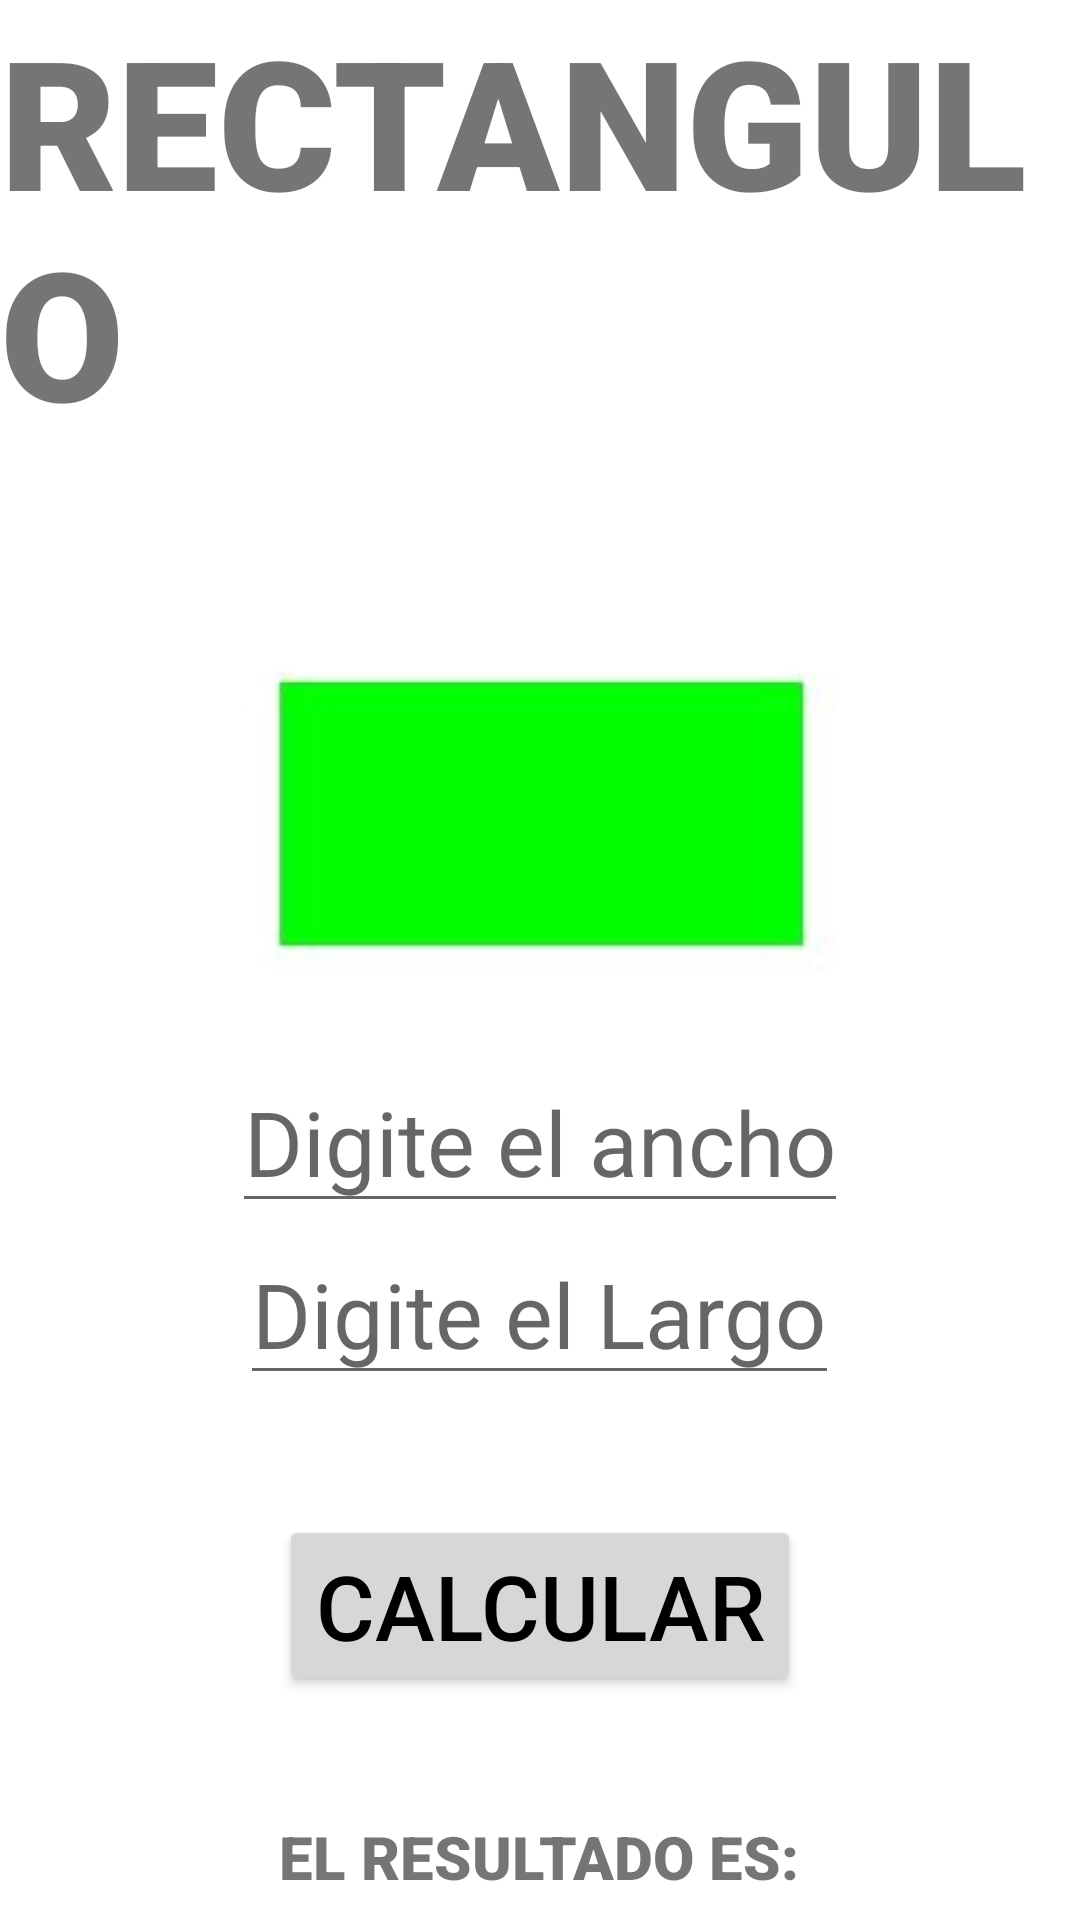

Reconstruct the res/layout file that produces this screen, plus the resources it refers to.
<!-- AndroidManifest.xml: application theme Theme.Beeapp -->
<!-- res/layout/activity_rectangulo.xml -->
<?xml version="1.0" encoding="utf-8"?>
<LinearLayout xmlns:android="http://schemas.android.com/apk/res/android"
    xmlns:app="http://schemas.android.com/apk/res-auto"
    xmlns:tools="http://schemas.android.com/tools"
    android:orientation="vertical"
    android:layout_width="match_parent"
    android:layout_height="match_parent"
    tools:context=".Rectangulo">

    <TextView
        android:id="@+id/txtrectangulo"
        android:layout_width="wrap_content"
        android:layout_height="wrap_content"
        android:text="@string/titulo3"
        android:textSize="60sp"
        android:layout_gravity="center"
        android:fontFamily="sans-serif-black" />

    <ImageView
        android:id="@+id/imgrectangulo"
        android:src="@drawable/img"
        android:layout_width="200dp"
        android:layout_height="200dp"
        android:layout_gravity="center"/>

    <EditText
        android:id="@+id/edtancho"
        android:layout_width="wrap_content"
        android:layout_height="wrap_content"
        android:hint="@string/tituloancho"
        android:inputType="number"
        android:layout_gravity="center"
        android:textColor="@color/black"
        android:textSize="30dp"/>


    <EditText
        android:id="@+id/edtlargo"
        android:layout_width="wrap_content"
        android:layout_height="wrap_content"
        android:hint="@string/titulolargo"
        android:inputType="number"
        android:layout_gravity="center"
        android:textColor="@color/black"
        android:textSize="30dp"/>





    <Button
        android:id="@+id/btncalcularrectangulo"
        android:layout_width="wrap_content"
        android:layout_height="wrap_content"
        android:text="@string/titulo5"
        android:layout_gravity="center"
        android:textColor="@color/black"
        android:textSize="30dp"
        android:layout_marginTop="40dp"/>

    <TextView
        android:id="@+id/txtrsrectangulo"
        android:layout_width="wrap_content"
        android:layout_height="wrap_content"
        android:text="@string/resultado"
        android:textSize="20dp"
        android:layout_marginTop="40dp"
        android:layout_gravity="center"
        android:fontFamily="sans-serif-black" />


    <Button
        android:id="@+id/btnmenú"
        android:layout_width="90dp"
        android:layout_height="32dp"
        android:text="@string/siguiente"
        android:textSize="10dp"
        android:layout_marginTop="100dp"
        android:layout_marginLeft="20dp"
        android:layout_gravity="right"/>








</LinearLayout>
<!-- resources referenced by this layout -->
<resources>
  <color name="black">#FF000000</color>
  <!-- drawable img: png bitmap (drawable-v24, 4922 bytes) -->
  <string name="resultado">EL RESULTADO ES:</string>
  <string name="siguiente">Olvide mi contraseña</string>
  <string name="titulo3">RECTANGULO</string>
  <string name="titulo5">CALCULAR</string>
  <string name="tituloancho">Digite el ancho</string>
  <string name="titulolargo">Digite el Largo</string>
  <style name="Theme.Beeapp" parent="Theme.MaterialComponents.DayNight.DarkActionBar">
          
          <item name="colorPrimary">@color/purple_500</item>
          <item name="colorPrimaryVariant">@color/purple_700</item>
          <item name="colorOnPrimary">@color/white</item>
          
          <item name="colorSecondary">@color/teal_200</item>
          <item name="colorSecondaryVariant">@color/teal_700</item>
          <item name="colorOnSecondary">@color/black</item>
          
          <item name="android:statusBarColor" tools:targetApi="l">?attr/colorPrimaryVariant</item>
          
      </style>
  <color name="purple_500">#FF6200EE</color>
  <color name="purple_700">#FF3700B3</color>
  <color name="white">#FFFFFFFF</color>
  <color name="teal_200">#FF03DAC5</color>
  <color name="teal_700">#FF018786</color>
</resources>
